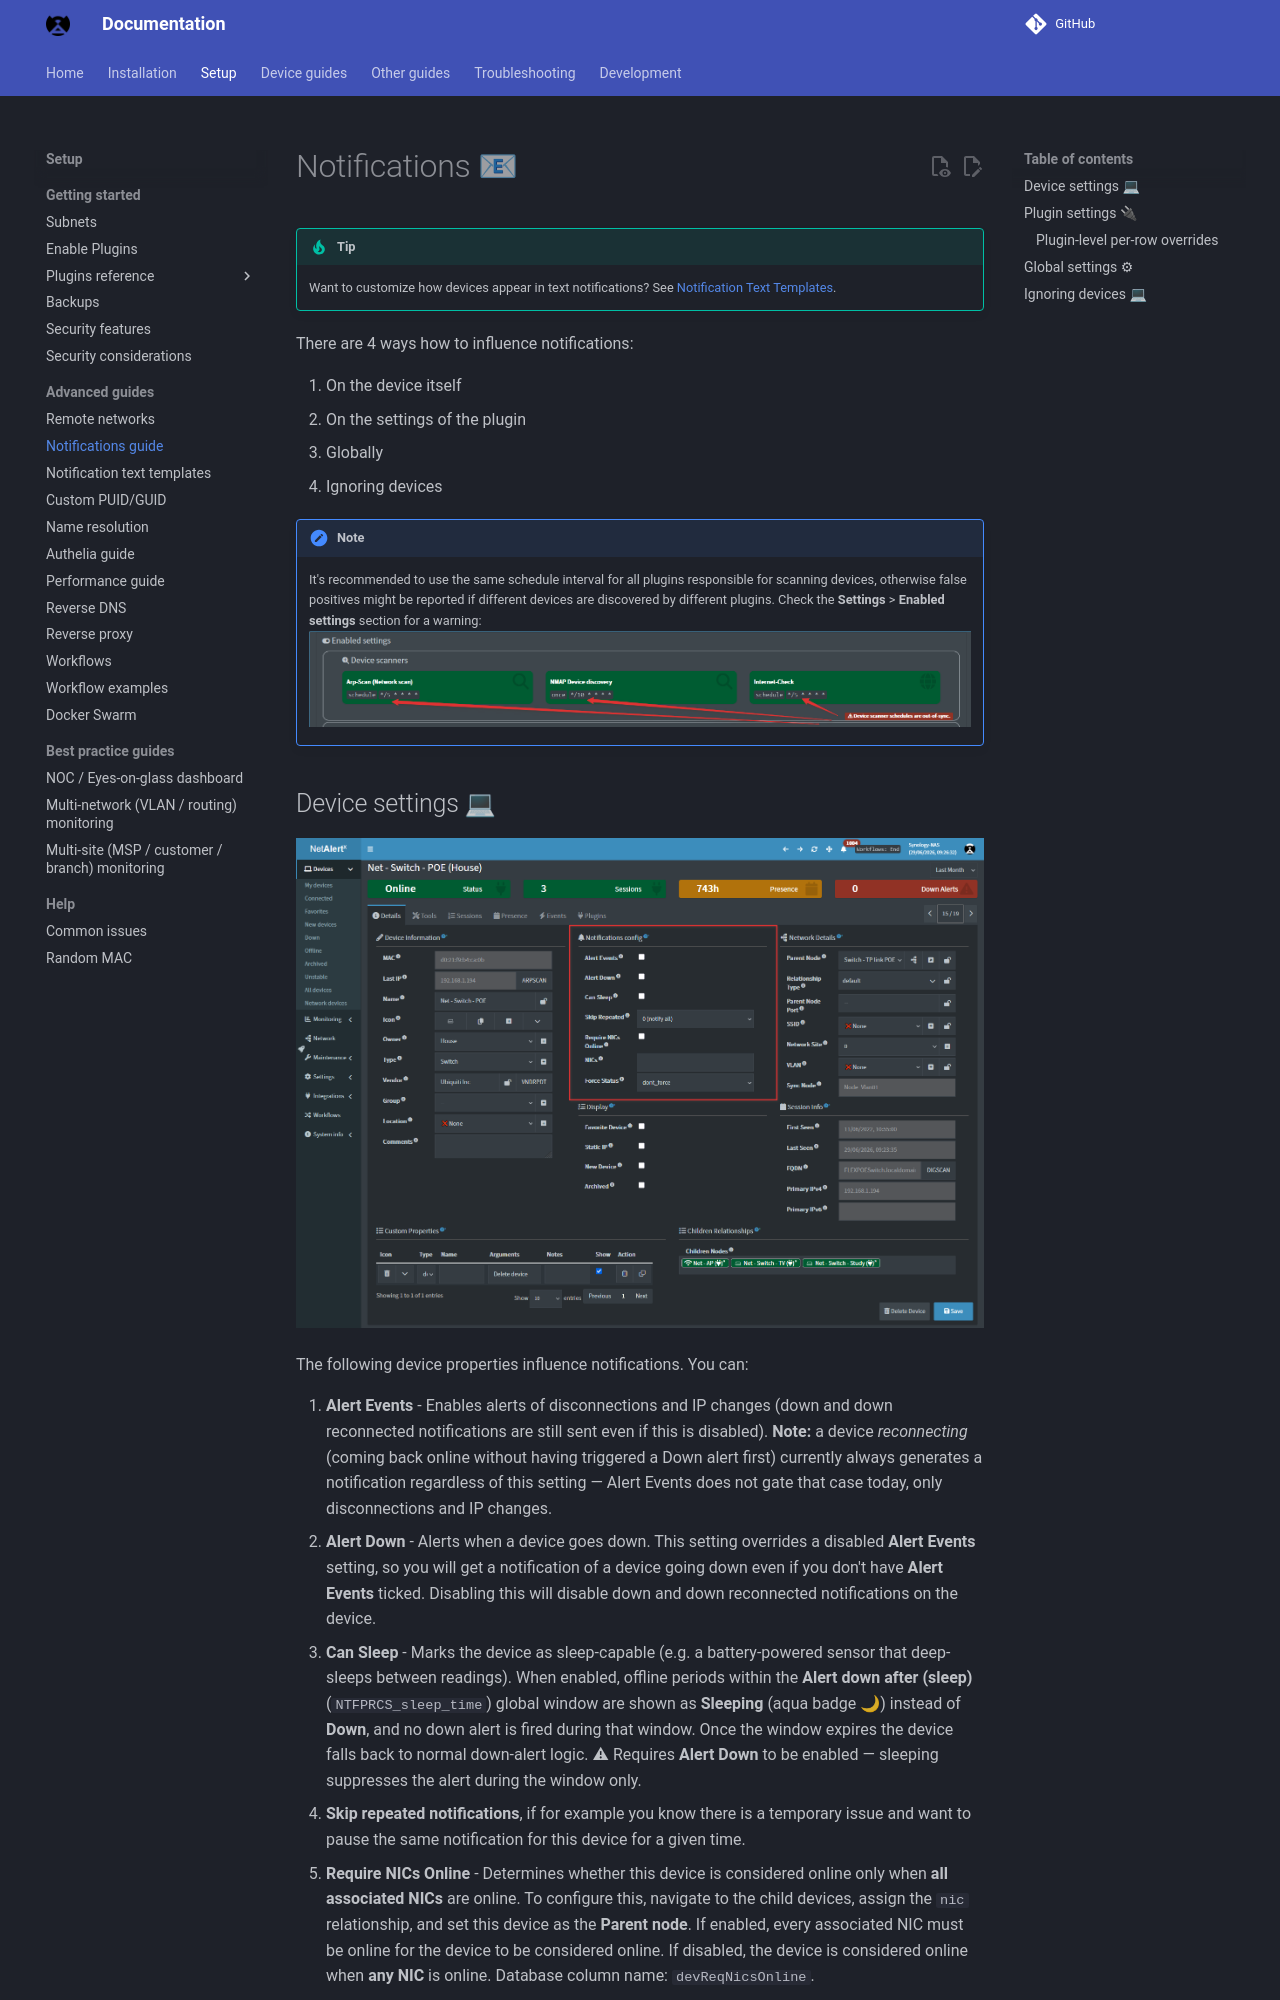

repository: bryanwills/NetAlertX · page: NOTIFICATIONS/index.html · generator: mkdocs

# Notifications 📧

> [!TIP]
> Want to customize how devices appear in text notifications? See [Notification Text Templates](NOTIFICATION_TEMPLATES.md).

There are 4 ways how to influence notifications:

1. On the device itself
2. On the settings of the plugin
3. Globally
4. Ignoring devices

> [!NOTE]
> It's recommended to use the same schedule interval for all plugins responsible for scanning devices, otherwise false positives might be reported if different devices are discovered by different plugins. Check the **Settings** > **Enabled settings** section for a warning:
> ![Schedules out-of-sync](./img/NOTIFICATIONS/Schedules_out-of-sync.png)

## Device settings 💻

![Device notification settings](./img/NOTIFICATIONS/Device-notification-settings.png)

The following device properties influence notifications. You can:

1. **Alert Events** - Enables alerts of disconnections and IP changes (down and down reconnected notifications are still sent even if this is disabled). **Note:** a device *reconnecting* (coming back online without having triggered a Down alert first) currently always generates a notification regardless of this setting — Alert Events does not gate that case today, only disconnections and IP changes.
2. **Alert Down** - Alerts when a device goes down. This setting overrides a disabled **Alert Events** setting, so you will get a notification of a device going down even if you don't have **Alert Events** ticked. Disabling this will disable down and down reconnected notifications on the device.
3. **Can Sleep** - Marks the device as sleep-capable (e.g. a battery-powered sensor that deep-sleeps between readings). When enabled, offline periods within the **Alert down after (sleep)** (`NTFPRCS_sleep_time`) global window are shown as **Sleeping** (aqua badge 🌙) instead of **Down**, and no down alert is fired during that window. Once the window expires the device falls back to normal down-alert logic. ⚠ Requires **Alert Down** to be enabled — sleeping suppresses the alert during the window only.
4. **Skip repeated notifications**, if for example you know there is a temporary issue and want to pause the same notification for this device for a given time.
5. **Require NICs Online** - Determines whether this device is considered online only when **all associated NICs** are online. To configure this, navigate to the child devices, assign the `nic` relationship, and set this device as the **Parent node**. If enabled, every associated NIC must be online for the device to be considered online. If disabled, the device is considered online when **any NIC** is online. Database column name: `devReqNicsOnline`.

> [!NOTE]
> Please read through the [NTFPRCS plugin](https://github.com/netalertx/NetAlertX/blob/main/server/plugins/notification_processing/README.md) documentation to understand how device and global settings influence the notification processing.
